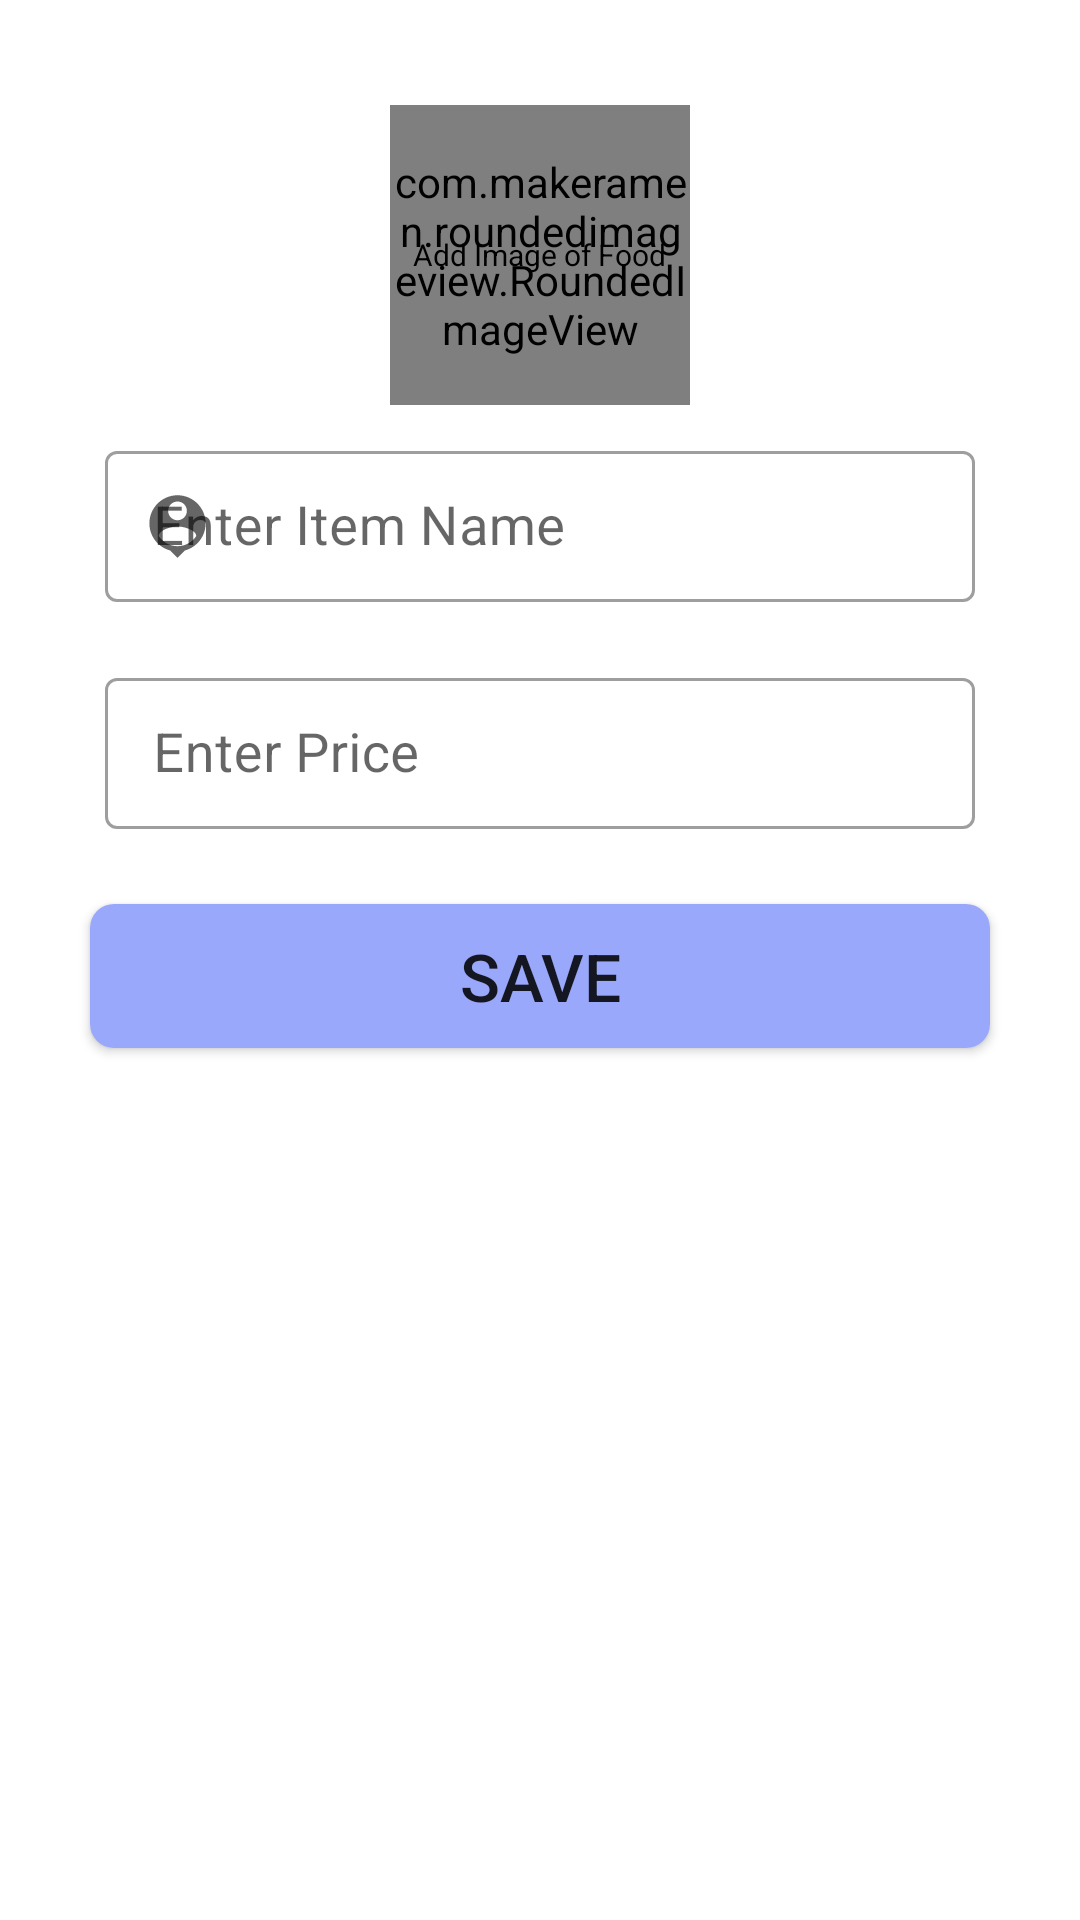

The Android layout XML behind this screen, and the referenced resources:
<!-- AndroidManifest.xml: application theme Theme.FoodDeliveryApp -->
<!-- res/layout/pop_up_window.xml -->
<?xml version="1.0" encoding="utf-8"?>
<ScrollView xmlns:android="http://schemas.android.com/apk/res/android"
    android:layout_width="match_parent"
    android:layout_height="wrap_content"
    xmlns:app="http://schemas.android.com/apk/res-auto"
    android:background="#ffffff">
    <LinearLayout
        android:layout_width="match_parent"
        android:layout_height="match_parent"
        android:layout_margin="15dp"
        android:orientation="vertical">

        <FrameLayout
            android:id="@+id/layoutImageRestaurant"
            android:layout_width="wrap_content"
            android:layout_height="wrap_content"
            android:layout_gravity="center"
            android:layout_marginTop="20dp"
            >
            <com.makeramen.roundedimageview.RoundedImageView
                android:id="@+id/imageFoodRestaurant"
                android:layout_width="100dp"
                android:layout_height="100dp"
                android:background="@drawable/background_image"
                android:scaleType="centerCrop"
                app:riv_oval="true"/>
            <TextView
                android:id="@+id/textAddImage"
                android:layout_width="wrap_content"
                android:layout_height="wrap_content"
                android:layout_gravity="center"
                android:text="Add Image of Food"
                android:textColor="@color/black"
                android:textSize="10dp"/>
        </FrameLayout>

        <com.google.android.material.textfield.TextInputLayout
            android:layout_width="match_parent"
            android:layout_height="wrap_content"
            android:hint="Enter Item Name"
            app:startIconDrawable="@drawable/image_name"
            style="@style/Widget.MaterialComponents.TextInputLayout.OutlinedBox.Dense"
            android:layout_marginLeft="20dp"
            android:layout_marginRight="20dp"
            android:layout_marginBottom="10dp"
            android:layout_marginTop="10dp">

        <com.google.android.material.textfield.TextInputEditText
            android:id="@+id/setItemName"
            android:layout_width="match_parent"
            android:layout_height="wrap_content"
            android:textSize="18dp"
            android:singleLine="true"
            />
        </com.google.android.material.textfield.TextInputLayout>

        <com.google.android.material.textfield.TextInputLayout
            android:layout_width="match_parent"
            android:layout_height="wrap_content"
            android:hint="Enter Price"
            app:startIconDrawable="@drawable/image_password"
            style="@style/Widget.MaterialComponents.TextInputLayout.OutlinedBox.Dense"
            android:layout_marginLeft="20dp"
            android:layout_marginRight="20dp"
            android:layout_marginBottom="10dp"
            android:layout_marginTop="10dp">

            <com.google.android.material.textfield.TextInputEditText
                android:id="@+id/setItemPrice"
                android:layout_width="match_parent"
                android:layout_height="wrap_content"
                android:textSize="18dp"
                android:singleLine="true"
                />
        </com.google.android.material.textfield.TextInputLayout>



        <Button
            android:id="@+id/saveItems"
            android:layout_width="match_parent"
            android:layout_height="wrap_content"
            android:textSize="22dp"
            android:background="@drawable/background_button"
            android:layout_margin="15dp"
            android:text="Save"
            />

    </LinearLayout>



</ScrollView>
<!-- resources referenced by this layout -->
<resources>
  <color name="black">#FF000000</color>
  <!-- drawable background_button (drawable-v24) -->
  <?xml version="1.0" encoding="utf-8"?>
  <shape xmlns:android="http://schemas.android.com/apk/res/android"
      android:shape="rectangle"
      >
      <solid android:color="#99A8FA"/>
      <corners android:radius="8dp"/>
  
  </shape>
  <!-- drawable background_image (drawable-v24) -->
  <?xml version="1.0" encoding="utf-8"?>
  <shape xmlns:android="http://schemas.android.com/apk/res/android"
      android:shape="oval">
      <solid android:color="@color/white"/>
      <stroke android:width="1dip" android:color="#000000"/>
  </shape>
  <!-- drawable image_name (drawable) -->
  <vector android:height="25dp" android:tint="?attr/colorControlNormal"
      android:viewportHeight="24" android:viewportWidth="24"
      android:width="25dp" xmlns:android="http://schemas.android.com/apk/res/android">
      <path android:fillColor="@android:color/white" android:pathData="M12,2c-4.97,0 -9,4.03 -9,9 0,4.17 2.84,7.67 6.69,8.69L12,22l2.31,-2.31C18.16,18.67 21,15.17 21,11c0,-4.97 -4.03,-9 -9,-9zM12,4c1.66,0 3,1.34 3,3s-1.34,3 -3,3 -3,-1.34 -3,-3 1.34,-3 3,-3zM12,18.3c-2.5,0 -4.71,-1.28 -6,-3.22 0.03,-1.99 4,-3.08 6,-3.08 1.99,0 5.97,1.09 6,3.08 -1.29,1.94 -3.5,3.22 -6,3.22z"/>
  </vector>
  <style name="Theme.FoodDeliveryApp" parent="Theme.MaterialComponents.Light.NoActionBar">
          
          <item name="colorPrimary">@color/purple_500</item>
          <item name="colorPrimaryVariant">@color/purple_700</item>
          <item name="colorOnPrimary">@color/white</item>
          
          <item name="colorSecondary">@color/teal_200</item>
          <item name="colorSecondaryVariant">@color/teal_700</item>
          <item name="colorOnSecondary">@color/black</item>
          
          <item name="android:statusBarColor" tools:targetApi="l">?attr/colorSecondaryVariant</item>
          
      </style>
  <color name="white">#FFFFFFFF</color>
  <color name="purple_500">#206eff</color>
  <color name="purple_700">#206eff</color>
  <color name="teal_200">#003956</color>
  <color name="teal_700">#003956</color>
</resources>
